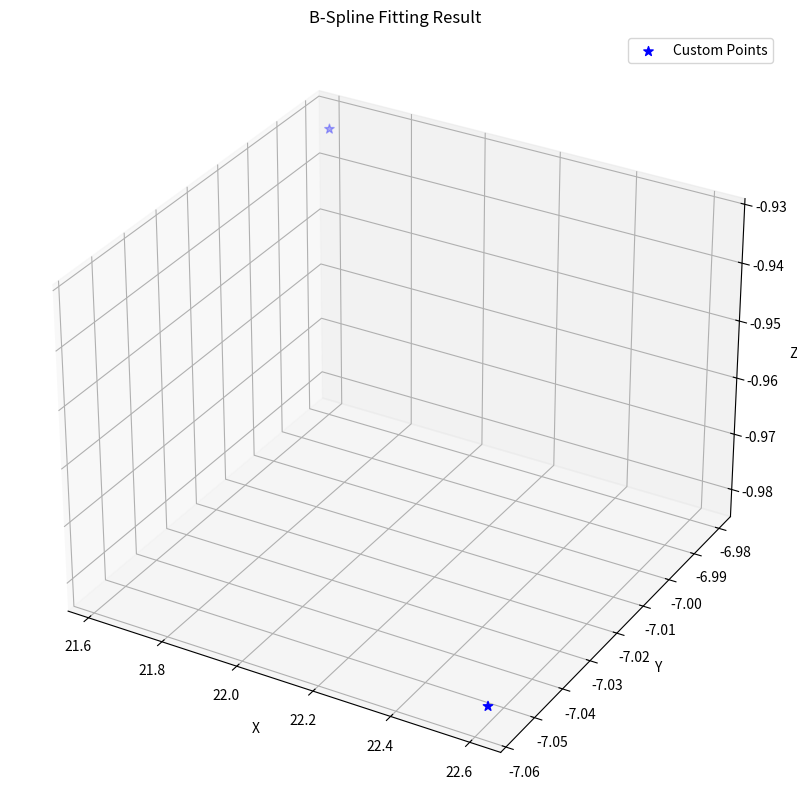

This figure's Python source: (Note: this script raises an exception after producing the figure.)
import numpy as np
from matplotlib import pyplot as plt
from mpl_toolkits.mplot3d import Axes3D

def readxyz(inputfile):
    xlist = []
    ylist = []
    zlist = []
    try:
        with open(inputfile, 'r') as f:
            lines = f.readlines()
            for line in lines:
                parts = line.split()
                if len(parts) >= 3:
                    xlist.append(float(parts[0]))
                    ylist.append(float(parts[1]))
                    zlist.append(float(parts[2]))
    except FileNotFoundError:
        print(f"Warning: File not found: {inputfile}")
    return xlist, ylist, zlist

if __name__ == '__main__':
    # === 你的原始路径配置 ===
    input_name = './build/01' 
    full_path = input_name + '.txt'
    control_name = input_name + "_controls.txt"
    spline_name = input_name + "_spline.txt"
    
    # 1. 读取所有数据
    x, y, z = readxyz(full_path)               # 原始点
    cx, cy, cz = readxyz(control_name)         # 控制点
    sx, sy, sz = readxyz(spline_name)          # 拟合点

    # ==========================================
    # 🌟 新增功能：在代码里手动输入想要渲染的点
    # ==========================================
    # 请在下面这三个列表里填入你想要显示的蓝点的 X, Y, Z 坐标
    # 注意：三个列表里的元素数量必须一致
    custom_x = [21.616,22.6052]  
    custom_y = [-6.9808,-7.0563]  
    custom_z = [-0.9326,-0.9814]  


    # ==========================================

    # 2. 创建画布
    fig = plt.figure(figsize=(12, 10))
    ax = fig.add_subplot(111, projection='3d')

    # 3. 绘制原始采样点 (红色圆点)
    if x:
        ax.scatter(x, y, z, c='r', marker='o', s=5, label="Sample Points", alpha=0.2)
    else:
        print("Error: Original sample points empty or file not found!")

    # 4. 绘制代码中手动加入的点 (蓝色点)
    if custom_x:
        # c='blue' 设置蓝色，marker='*' 设置为星号比较醒目，s=50 设置点的大小，zorder 设大一点保证不被遮挡
        ax.scatter(custom_x, custom_y, custom_z, c='blue', marker='*', s=50, label="Custom Points", zorder=10)

    # 5. 绘制拟合后的 B 样条曲面 (绿色点)
    # 注意：把你原来的 `if not sx:` 改成了 `if sx:`，否则读到数据反而不会画图
    if sx:
        ax.scatter(sx, sy, sz, c='lime', marker='.', s=5, label="Fitted Spline", zorder=5)
    else:
        print(f"Warning: No spline points found at {spline_name}")

    if x: # 确保原始点云非空
        # 1. 算出 XYZ 各自的最大跨度，取其中最大的一个
        max_range = max(max(x)-min(x), max(y)-min(y), max(z)-min(z)) / 2.0
        
        # 2. 算出 XYZ 各自的中心点
        mid_x = (max(x) + min(x)) / 2.0
        mid_y = (max(y) + min(y)) / 2.0
        mid_z = (max(z) + min(z)) / 2.0
        
        # 3. 把三个轴的刻度范围强行固定为：各自中心点 ± 最大跨度
        ax.set_xlim(mid_x - max_range, mid_x + max_range)
        ax.set_ylim(mid_y - max_range, mid_y + max_range)
        ax.set_zlim(mid_z - max_range, mid_z + max_range)
        
    # 6. 设置标签
    ax.set_xlabel('X')
    ax.set_ylabel('Y')
    ax.set_zlabel('Z')
    ax.set_title('B-Spline Fitting Result')
    ax.legend()
    
    # 自动调整视角
    ax.view_init(elev=30, azim=-60)
    
    plt.savefig(input_name + "_3d_result.png")
    plt.show()
